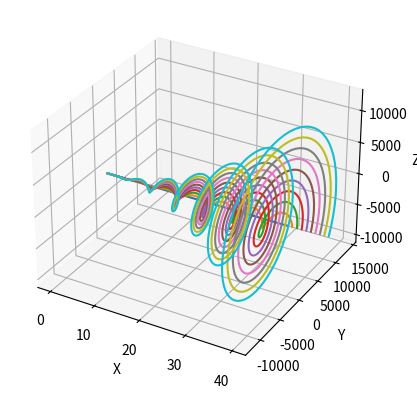

This chart was generated by the following Python code:
#!/bin/env python

import matplotlib.pyplot as plt
from mpl_toolkits.mplot3d import Axes3D
from numpy import arange, sin, cos

fig = plt.figure()
ax = fig.add_subplot(111, projection='3d')

r = arange(0, 40, .1)
for i in range(0, 10):
    ax.plot(r, i*r**2*sin(r), i*r**2*cos(r))

ax.set_xlabel('X')
ax.set_ylabel('Y')
ax.set_zlabel('Z')

plt.show()
